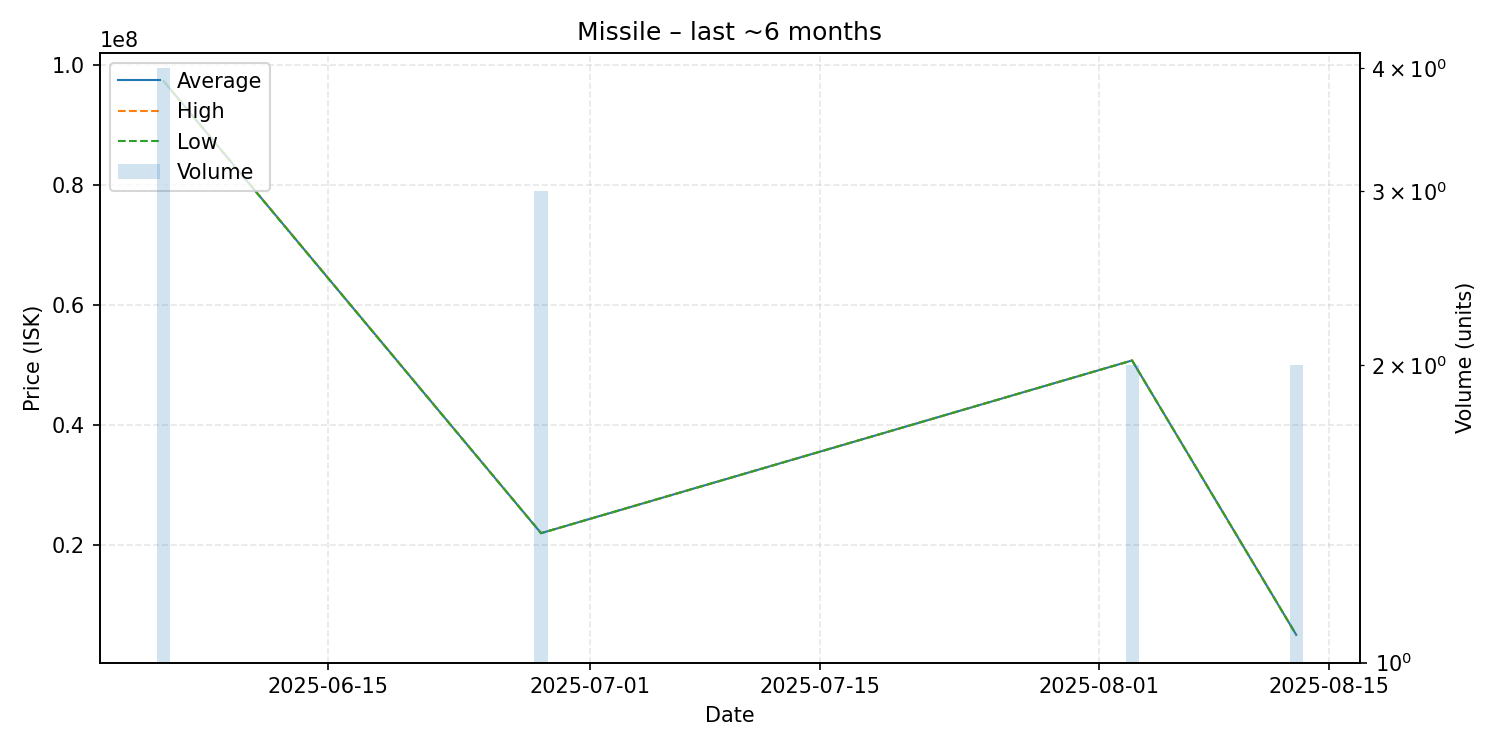

Data behind this chart, as committed beside it:
date, average, highest, lowest, order_count, volume
2025-06-05, 97365000, 97400000, 97330000, 2, 4
2025-06-28, 22000000, 22000000, 22000000, 1, 3
2025-08-03, 50780000, 50780000, 50780000, 1, 2
2025-08-13, 5050000, 5050000, 5050000, 1, 2
